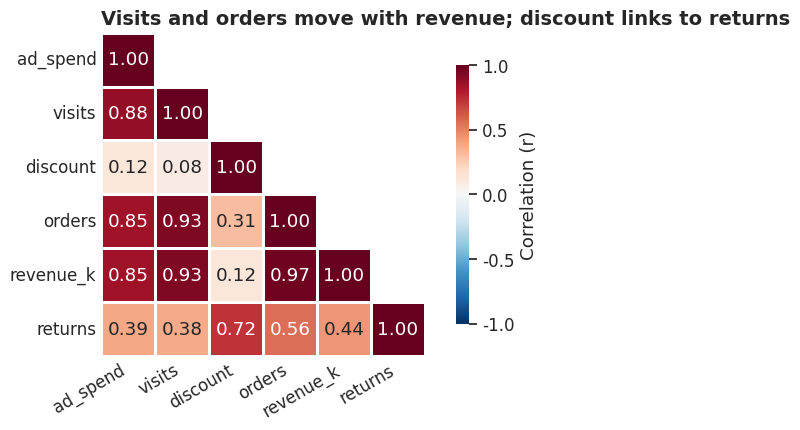

The script that saved this image:
import matplotlib
matplotlib.use("Agg")
import numpy as np, pandas as pd, matplotlib.pyplot as plt, seaborn as sns
sns.set_theme(style="white", font_scale=1.1, rc={"figure.figsize": (8, 4.2), "figure.dpi": 110,
              "axes.titlesize": 14, "axes.titleweight": "bold", "axes.titlelocation": "left",
              "axes.spines.top": False, "axes.spines.right": False})
BLUE, ORANGE, TEAL, RED, PURPLE, GREY = "#2b4fd6", "#b84a22", "#357a70", "#aa2d26", "#6a2fd0", "#9a9a9a"
rng = np.random.default_rng(8)
n = 52
ad_spend = rng.uniform(20, 100, n).round(1)                                   # Rs thousand per week
visits = (900 + 25 * ad_spend + rng.normal(0, 250, n)).round()
discount = rng.uniform(0, 25, n).round(1)                                      # average discount, %
orders_n = (0.05 * visits + 0.6 * discount + rng.normal(0, 8, n)).round()
revenue_k = (0.9 * orders_n * (1 - discount / 200) + rng.normal(0, 4, n)).round(1)
returns = (0.04 * orders_n + 0.25 * discount + rng.normal(0, 2, n)).round().clip(0)
weekly = pd.DataFrame({"ad_spend": ad_spend, "visits": visits, "discount": discount,
                       "orders": orders_n, "revenue_k": revenue_k, "returns": returns})
corr = weekly.corr().round(2)
print(corr.to_string())
mask = np.triu(np.ones_like(corr, dtype=bool), k=1)          # hide the mirror-image upper triangle
ax = sns.heatmap(corr, mask=mask, annot=True, fmt=".2f", cmap="RdBu_r", vmin=-1, vmax=1, center=0,
                 square=True, linewidths=1, linecolor="white", cbar_kws={"label": "Correlation (r)", "shrink": 0.8})
ax.set(title="Visits and orders move with revenue; discount links to returns")
ax.tick_params(length=0)
plt.setp(ax.get_xticklabels(), rotation=30, ha="right")
ax.figure.savefig("ch08v_corr_sns.png", dpi=110, bbox_inches="tight")
print("saved")
